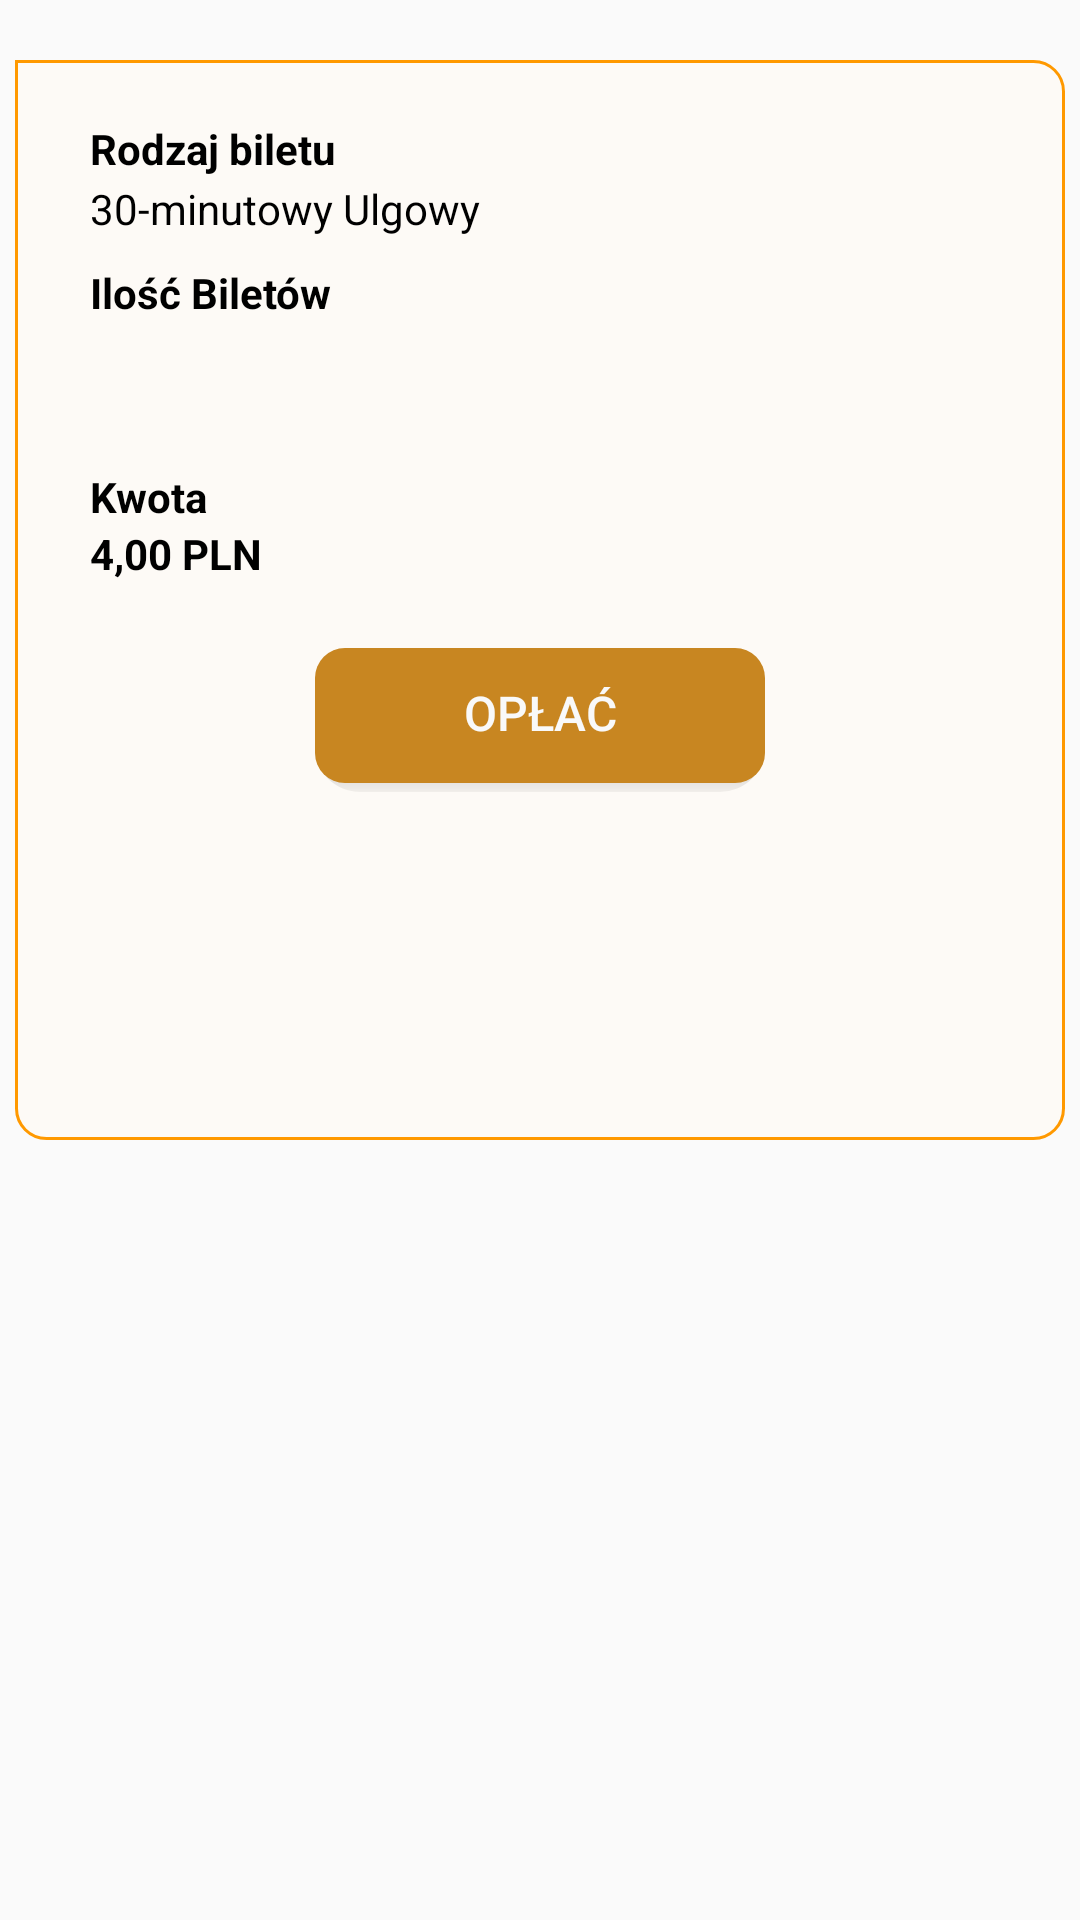

Produce the Android XML layout that renders to this screen, including the resource entries it uses.
<!-- AndroidManifest.xml: application theme Theme.TEST123 -->
<!-- res/layout/ticket_temporary_details.xml -->
<?xml version="1.0" encoding="utf-8"?>
<LinearLayout xmlns:android="http://schemas.android.com/apk/res/android"
    xmlns:tools="http://schemas.android.com/tools"
    android:layout_width="fill_parent"
    android:layout_height="wrap_content"
    android:orientation="vertical">

    <LinearLayout
        android:id="@+id/m1"
        android:layout_width="350dp"
        android:layout_height="360dp"
        android:layout_marginTop="20dp"
        android:layout_gravity="center"
        android:background="@drawable/report_shape"
        android:orientation="vertical" >
        <LinearLayout
            android:layout_width="300dp"
            android:layout_height="40dp"
            android:orientation="vertical"
            android:layout_gravity="center"
            android:layout_marginTop="20dp">
            <TextView
                android:layout_width="130dp"
                android:layout_height="20dp"
                android:textColor="@color/black"
                android:text="@string/Ticket_type"
                android:textStyle="bold">
            </TextView>

            <TextView
                android:layout_width="wrap_content"
                android:layout_height="20dp"
                android:text="@string/Bilet_30_ulgowy"
                android:textColor="@color/black"
                android:textStyle="normal">

            </TextView>

        </LinearLayout>



    <LinearLayout
        android:layout_width="300dp"
        android:layout_height="60dp"
        android:orientation="vertical"
        android:layout_gravity="center"
        android:layout_margin="8dp">
        <TextView
            android:layout_width="300dp"
            android:layout_height="20dp"
            android:textColor="@color/black"
            android:text="@string/Tickets_amout"
            android:textStyle="bold"/>
        <com.google.android.material.textfield.TextInputEditText
            android:id="@+id/Tickets_amount"
            android:layout_width="290dp"
            android:layout_height="40dp"
            android:layout_marginHorizontal="5dp"
            android:ems="10"
            android:textColor="@color/black"
            android:layout_margin="2dp"
            android:paddingBottom="5dp"
            android:background="@drawable/input_shape_round"
            android:gravity="start|top"
            android:imeOptions="actionDone"
            android:inputType="textMultiLine|textCapSentences"/>
    </LinearLayout>

        <LinearLayout
            android:layout_width="300dp"
            android:layout_height="40dp"
            android:orientation="vertical"
            android:layout_gravity="center">

            <TextView
                android:layout_width="wrap_content"
                android:layout_height="wrap_content"
                android:textColor="@color/black"
                android:text="@string/Ticket_price_amout"
                android:textStyle="bold">
            </TextView>

            <TextView
                android:layout_width="wrap_content"
                android:layout_height="wrap_content"
                android:text="4,00 PLN"
                android:textColor="@color/black"
                android:textStyle="bold">

            </TextView>

        </LinearLayout>

    <Button
        android:id="@+id/send_discount"
        android:layout_width="150dp"
        android:layout_height="wrap_content"
        android:layout_gravity="center"
        android:layout_marginTop="20dp"
        android:paddingBottom="5dp"
        android:background="@drawable/pay_button_orange"
        android:textColor="@color/white"
        android:gravity="center"
        android:text="@string/Button_pay"
        android:textAlignment="center"
        android:textSize="16sp" />



</LinearLayout>
</LinearLayout>
<!-- resources referenced by this layout -->
<resources>
  <color name="black">#FF000000</color>
  <color name="white">#F9F9F9</color>
  <!-- drawable pay_button_orange (drawable) -->
  <?xml version="1.0" encoding="utf-8"?>
  <layer-list xmlns:android="http://schemas.android.com/apk/res/android">
      
      <item android:top="1dp">
          <shape>
              <gradient
                  android:startColor="#555555"
                  android:endColor="#10444444"
                  android:type="linear"
                  android:angle="270"
                  android:centerY="1.0"/>
              <corners android:radius="15dp"/>
          </shape>
      </item>
      
      <item android:bottom="3dp" >
          <shape>
                  <solid android:color="#C88621" />
  
                  <corners
                          android:radius="10dp"
                      />
          </shape>
      </item>
  </layer-list>
  
  
  
  
  
  
  
  
  
  
  
  
  
  <!-- drawable report_shape (drawable-v24) -->
  <?xml version="1.0" encoding="utf-8"?>
  <shape xmlns:android="http://schemas.android.com/apk/res/android"
      android:shape="rectangle"
      android:color="#FF0000">
      <solid android:color="#78FFF9F0" />
      <corners android:bottomLeftRadius="10dp"
          android:bottomRightRadius="10dp"
          android:topRightRadius="10dp"/>
      <stroke android:width="1dp" android:color="@color/colorPrimary" />
  </shape>
  <string name="Bilet_30_ulgowy">30-minutowy Ulgowy</string>
  <string name="Button_pay">Opłać</string>
  <string name="Ticket_price_amout">Kwota</string>
  <string name="Ticket_type">Rodzaj biletu</string>
  <string name="Tickets_amout">Ilość Biletów</string>
  <style name="Theme.TEST123" parent="Theme.AppCompat.DayNight.DarkActionBar">
          
          <item name="colorPrimary">@color/white</item>
          <item name="colorPrimaryVariant">#FF9900</item>
          <item name="colorOnPrimary">@color/black</item>
          
          <item name="colorSecondary">@color/teal_200</item>
          <item name="colorSecondaryVariant">@color/teal_700</item>
          <item name="colorOnSecondary">@color/black</item>
          
          <item name="android:statusBarColor">?attr/colorPrimaryVariant</item>
          
      </style>
  <color name="colorPrimary">#FF9900</color>
  <color name="teal_200">#FF03DAC5</color>
  <color name="teal_700">#FF018786</color>
</resources>
